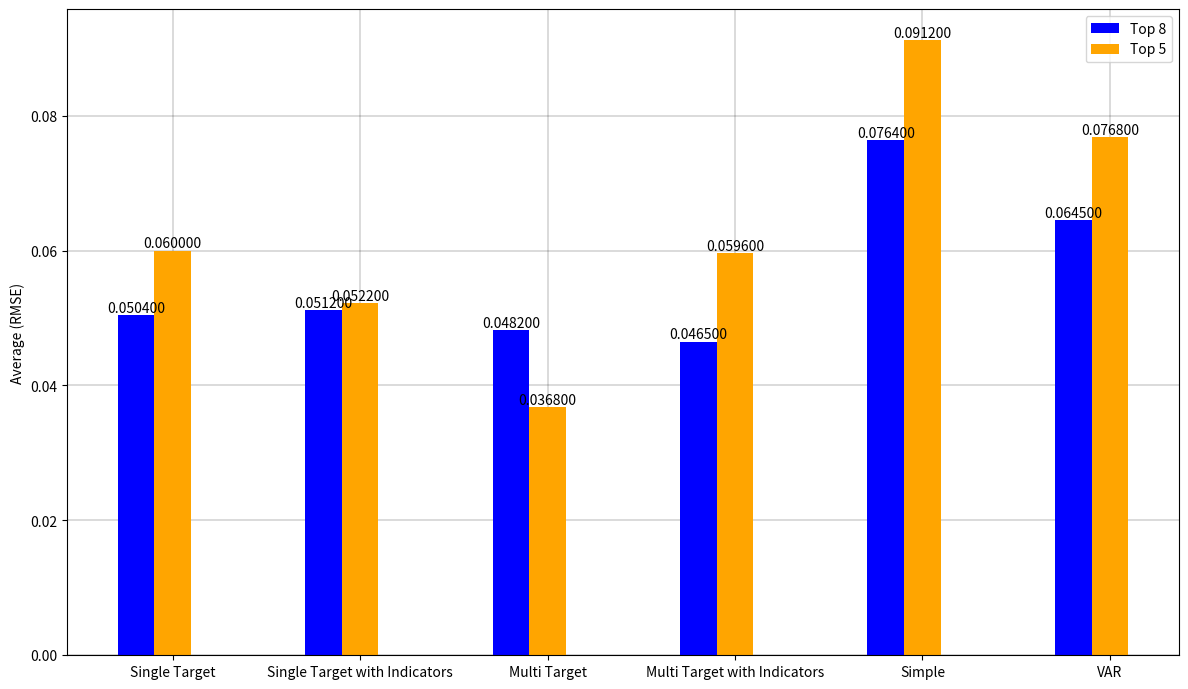

Reproduce this figure in Python. (Note: this script raises an exception after producing the figure.)
import matplotlib.pyplot as plt
import numpy as np

x = ["Single Target", "Single Target with Indicators", "Multi Target", "Multi Target with Indicators", "Simple", "VAR"]

exp_name = ["Top 8", "Top 5"]
ind = np.arange(len(x))  # the x locations for the groups
ind = ind * 2.3
width = 0.45  # the width of the bars

fig = plt.figure(figsize=(12, 7), dpi=70)
ax = fig.add_subplot(111)

yvals = [0.0504, 0.0512, 0.0482, 0.0465, 0.0764, 0.0645]
rects1 = ax.bar(ind, yvals, width, color='b')
zvals = [0.0600, 0.0522, 0.0368, 0.0596, 0.0912, 0.0768]
rects2 = ax.bar(ind + width, zvals, width, color='orange')


def autolabel(rects):
    """
    Attach a text label above each bar displaying its height
    """
    for rect in rects:
        height = rect.get_height()
        ax.text(rect.get_x() + rect.get_width() / 2., 1 * height,
                "%.6f" % float(height),
                ha='center', va='bottom')
autolabel(rects1)
autolabel(rects2)

ax.set_ylabel('Average (RMSE)')
ax.set_xticks(ind + width)
ax.set_xticklabels(x)
ax.legend((rects1[0], rects2[0]), (exp_name[0], exp_name[1]))
ax.set_axisbelow(True)
plt.tight_layout()
plt.grid(linewidth=0.2, color='black')
plt.savefig("../total.png")
# plt.show()
